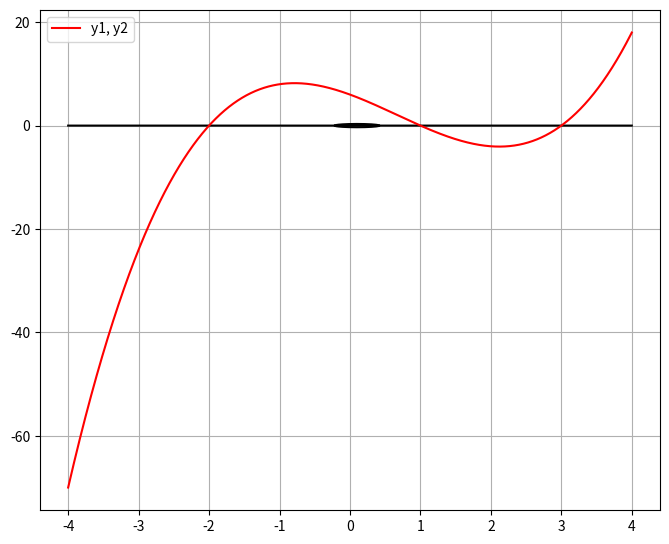

Python code for this plot:
print("\033c")

import numpy as np
import matplotlib.pyplot as plt

x = np.linspace(-4, 4, num=10000)
plt.figure(figsize=(8, 6.5))

# Misal terdapat titik (-2, 0), (1, 0), dan (3, 0). Jika dimasukkan ke dalam rumus, maka 3 titik tersebut merupakan titik potong dari kurva
# y = (x + 2)(x - 1)(x - 3)
# y = x^3 - 2x^2 - 5x + 6

# Format persamaan
# y = ax^3 + bx^2 + cx + d

y = x - x - 0
y1 = x**3 - 2*x**2 - 5*x + 6

plt.plot(x, y, '-k')
plt.plot(x, (0.1 - (x - 0.1)**2)**0.5, '-k')
plt.plot(x, -(0.1 - (x - 0.1)**2)**0.5, '-k')

plt.plot(x, y1,'-r', label='y1, y2')

plt.legend(loc='upper left')
plt.grid()
plt.show()
